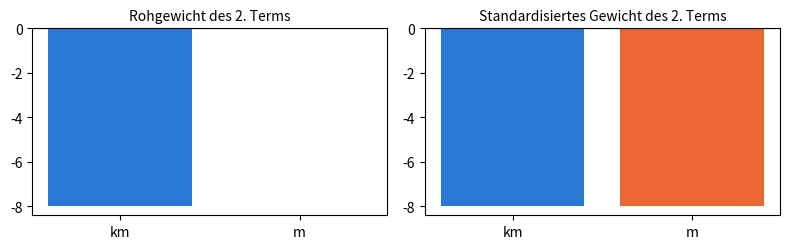

The script that saved this image:
import numpy as np
import pandas as pd
import matplotlib.pyplot as plt

# Farben des Buchs: eine Farbe = eine Rolle (beobachtet, vorhergesagt, Abweichung, Gerade des Kollegen)
BLEU, ORANGE, ECART, VERT = '#2a78d6', '#eb6834', '#c2185b', '#2e8b57'

# Daten von Kapitel 2, aus den CSV-Dateien des Buchs übernommen (nicht ändern)

# D2.1 — die sieben Wohnungen mit ihrer Entfernung zum Zentrum (Lektionen 2.1 bis 2.3)
logements = pd.DataFrame({
    'logement':    ['A', 'B', 'C', 'D', 'E', 'F', 'G'],
    'surface_m2':  [32, 45, 54, 70, 85, 98, 62],
    'distance_km': [3.0, 1.5, 2.5, 1.0, 2.5, 0.5, 2.5],
    'prix_kEUR':   [118, 172, 185, 245, 279, 335, 209],
})

# D2.4 — fünf Wohnungen im Osten der Stadt, mit ihrem Stadtviertel (Lektion 2.4)
est = pd.DataFrame({
    'logement':    ['K', 'L', 'M', 'N', 'O'],
    'quartier':    ['Parc', 'Rocade', 'Gare', 'Parc', 'Rocade'],
    'surface_m2':  [60, 60, 60, 45, 80],
    'distance_km': [2.0, 2.0, 2.0, 1.0, 3.0],
    'prix_kEUR':   [223, 200, 210, 186, 248],
})

# D2.5 — die fünf Zweizimmerwohnungen (T2) im Süden mit ihrer Entfernung zum Zentrum (Lektion 2.5)
t2_sud = pd.DataFrame({
    'vente':       ['S03', 'S04', 'S05', 'S06', 'S07'],
    'surface_m2':  [43, 40, 44, 46, 52],
    'distance_km': [3.5, 2.0, 1.5, 2.5, 0.5],
})

# D2.E2 — drei zum Verkauf angebotene Wohnungen (Aufgabe 2.2)
nouveaux = pd.DataFrame({
    'logement':    ['H', 'I', 'J'],
    'surface_m2':  [40, 75, 90],
    'distance_km': [0.5, 3.5, 1.0],
})

# Lektion 2.1 — die Regel der Agentur auf G angewandt, Term für Term (Gleichung 2.1)
part_surface = 3 * 62        # k€/m² × m² = k€
part_distance = -8 * 2.5     # k€/km × km = k€
part_fixe = 45               # k€
prix_G = part_surface + part_distance + part_fixe
print(part_surface, part_distance, part_fixe, '→', prix_G, 'k€; Abweichung mit Vorzeichen:', 209 - prix_G, 'k€')

# Lektion 2.2 — Vektoren, Skalarprodukt (Gleichung 2.2) und Vorhersage (Gleichung 2.3)
x_G = np.array([62, 2.5])    # (Fläche in m², Entfernung in km)
w = np.array([3, -8])        # (k€/m², k€/km), gleiche Reihenfolge wie x
b = 45                       # k€
print('Dimension von x_G:', x_G.shape, '  w · x_G =', np.dot(w, x_G), '  ŷ =', np.dot(w, x_G) + b)
print('Gewichte in falscher Reihenfolge:', np.dot(w[::-1], x_G) + b, 'k€ (absurd)')

# Lektion 2.3 — alle Vorhersagen auf einmal (Gleichung 2.5)
X = logements[['surface_m2', 'distance_km']].to_numpy(dtype=float)
y = logements['prix_kEUR'].to_numpy(dtype=float)
y_chapeau = X @ w + b
print('X :', X.shape, ' w :', w.shape, ' ŷ :', y_chapeau.shape)
print('ŷ =', y_chapeau)
print('Abweichungen mit Vorzeichen y − ŷ =', y - y_chapeau)
print('Mittelwert der absoluten Abweichungen, 7 Wohnungen:', round(np.mean(np.abs(y - y_chapeau)), 2), 'k€')
print('ebenso, A bis F:', round(np.mean(np.abs(y - y_chapeau)[:6]), 2), 'k€; Gerade vom Kapitelanfang, A bis F:',
      round(np.mean(np.abs(y - (3 * X[:, 0] + 30))[:6]), 2), 'k€')

# Lektion 2.4 — Indikatorspalten (Gleichung 2.6), Gare als Referenz
indicatrices = pd.get_dummies(est['quartier'], drop_first=True).astype(int)   # Spalten Parc, Rocade
X_est = np.column_stack([est['surface_m2'], est['distance_km'], indicatrices['Parc'], indicatrices['Rocade']])
w_est = np.array([3, -8, 12, -10])
y_est = est['prix_kEUR'].to_numpy(dtype=float)
print(indicatrices.columns.tolist(), ' X :', X_est.shape)
print('mit dem Viertel:', X_est @ w_est + 45)
print('ohne das Viertel:', X_est[:, :2] @ w_est[:2] + 45)
print('Mittelwert der absoluten Abweichungen: ohne', np.mean(np.abs(y_est - (X_est[:, :2] @ w_est[:2] + 45))),
      ' mit', np.mean(np.abs(y_est - (X_est @ w_est + 45))))

# Lektion 2.5 — dieselbe Vorhersage auf zwei Skalen (Gleichung 2.7), Division durch n
X5 = t2_sud[['surface_m2', 'distance_km']].to_numpy(dtype=float)
mu, sigma = X5.mean(axis=0), X5.std(axis=0, ddof=0)
w, b = np.array([3, -8]), 45
w_std, b_std = w * sigma, b + np.sum(w * mu)
Z = (X5 - mu) / sigma
print('Mittelwerte:', mu, ' Standardabweichungen:', sigma)
print('standardisierte Gewichte:', w_std, ' Achsenabschnitt:', b_std)
print('ursprüngliche Einheiten:', X5 @ w + b)
print('standardisierte Skala:', Z @ w_std + b_std)

X = logements[['surface_m2', 'distance_km']].to_numpy(dtype=float)
w, b = np.array([3, -8]), 45
print(X)

dimensions = {'X': (7, 2), 'w': (2,), 'y_chapeau': (7,)}
ligne_280 = 'E'
dimensions_c = {'X': (8, 3), 'w': (3,), 'y_chapeau': (8,)}

# Prüfung
y_chapeau = X @ w + b
vrai = {'X': X.shape, 'w': w.shape, 'y_chapeau': y_chapeau.shape}
if None in dimensions.values() or ligne_280 is None or None in dimensions_c.values():
    print('Ergänzen Sie die vorherige Zelle.')
else:
    print('a) Dimensionen:', 'richtig' if dimensions == vrai else 'bitte prüfen')
    lettre = logements['logement'][int(np.argmin(np.abs(y_chapeau - 280)))]
    print('b) Wohnung:', 'richtig' if ligne_280 == lettre else 'bitte prüfen')
    X8 = np.zeros((8, 3)); w3 = np.zeros(3)   # nur die Form: 8 Wohnungen, 3 Merkmale
    print('c) Dimensionen:', 'richtig' if dimensions_c == {'X': X8.shape, 'w': w3.shape,
          'y_chapeau': (X8 @ w3).shape} else 'bitte prüfen')

nouveaux

prix_main = {'H': 161, 'I': 242, 'J': 307}

# Prüfung (unabhängige Rechnung, Zeile für Zeile)
for _, l in nouveaux.iterrows():
    vrai = 3 * l['surface_m2'] - 8 * l['distance_km'] + 45
    la_votre = prix_main[l['logement']]
    etat = 'noch nicht ausgefüllt' if la_votre is None else ('richtig' if np.isclose(la_votre, vrai) else 'bitte prüfen')
    print(f"{l['logement']} : {etat}")

X = nouveaux[['surface_m2', 'distance_km']].to_numpy(dtype=float)   # 3 × 2
w = np.array([3, -8])    # k€/m², k€/km
b = 45                   # k€
y_chapeau = X @ w + b    # Gleichung 2.5

# Prüfung
if y_chapeau is None:
    print('Ergänzen Sie die vorherige Zelle.')
else:
    print('Dimensionen:', np.shape(X), '@', np.shape(w), '→', np.shape(y_chapeau))
    print('Dimensionen:', 'richtig' if np.shape(X) == (3, 2) and np.shape(y_chapeau) == (3,) else 'bitte prüfen')
    print('Vorhersagen:', y_chapeau, '→',
          'richtig' if np.allclose(y_chapeau, [161, 242, 307]) else 'bitte prüfen')

if y_chapeau is not None:
    X_inverse = X[:, ::-1]          # Spalten vertauscht: Entfernung, Fläche
    print('Spalten vertauscht:', X_inverse @ w + b)

a_parc_moins_rocade = 12 - (-10)        # = 22 k€
b_plus_loin_moins_proche = -8 * 1.5     # = −12 k€
c_parc_loin_moins_gare = 12 - 8 * 1.5   # = 0 k€

# Prüfung: Die Regel wird für Paare fiktiver Wohnungen berechnet
regle = lambda surface, distance, parc, rocade: 3 * surface - 8 * distance + 12 * parc - 10 * rocade + 45
vrais = {'a': regle(60, 2, 1, 0) - regle(60, 2, 0, 1),
         'b': regle(60, 3.5, 0, 0) - regle(60, 2, 0, 0),
         'c': regle(60, 3.5, 1, 0) - regle(60, 2, 0, 0)}
for k, la_votre in [('a', a_parc_moins_rocade), ('b', b_plus_loin_moins_proche), ('c', c_parc_loin_moins_gare)]:
    etat = 'noch nicht ausgefüllt' if la_votre is None else ('richtig' if np.isclose(la_votre, vrais[k]) else 'bitte prüfen')
    print(f'{k}) {etat}')

est

parc = (est['quartier'] == 'Parc').astype(int).to_numpy()
rocade = (est['quartier'] == 'Rocade').astype(int).to_numpy()
X4 = np.column_stack([est['surface_m2'], est['distance_km'], parc, rocade])
w4 = np.array([3, -8, 12, -10])
b4 = 45
y4 = X4 @ w4 + b4

# Prüfung
if y4 is None:
    print('Ergänzen Sie die vorherige Zelle.')
else:
    print('Indikatorspalten:', 'richtig' if list(parc) == [1, 0, 0, 1, 0] and list(rocade) == [0, 1, 0, 0, 1] else 'bitte prüfen')
    print('X4 :', np.shape(X4), '→', 'richtig' if np.shape(X4) == (5, 4) else 'bitte prüfen')
    print('Vorhersagen:', y4, '→', 'richtig' if np.allclose(y4, [221, 199, 209, 184, 251]) else 'bitte prüfen')

y_obs = est['prix_kEUR'].to_numpy(dtype=float)
eam_sans = np.mean(np.abs(y_obs - (X4[:, :2] @ w4[:2] + b4)))
eam_avec = np.mean(np.abs(y_obs - y4))

if eam_sans is None or eam_avec is None:
    print('Ergänzen Sie die vorherige Zelle.')
else:
    print(f'ohne: {eam_sans:.1f} k€, mit: {eam_avec:.1f} k€ →',
          'richtig' if np.isclose(eam_sans, 10.2) and np.isclose(eam_avec, 1.8) else 'bitte prüfen')

def poids_standardises(w, b, mu, sigma):
    w_std = w * sigma              # k€ pro Standardabweichung
    b_std = b + np.sum(w * mu)     # vorhergesagter Preis der mittleren Wohnung
    return w_std, b_std

# Zwei Versionen derselben Regel: Entfernung in km, dann in Metern
X_km = t2_sud[['surface_m2', 'distance_km']].to_numpy(dtype=float)
X_m = X_km * np.array([1, 1000])
w_km, w_m, b = np.array([3, -8]), np.array([3, -0.008]), 45
print('Vorhersagen (km):', X_km @ w_km + b)
print('Vorhersagen (m):  ', X_m @ w_m + b)
resultats = {}
for nom, Xv, wv in [('km', X_km, w_km), ('m', X_m, w_m)]:
    mu, sigma = Xv.mean(axis=0), Xv.std(axis=0, ddof=0)
    resultats[nom] = poids_standardises(wv, b, mu, sigma)
    print(nom, ': Mittelwert Entfernung =', mu[1], ', Standardabweichung =', sigma[1], ', standardisierte Gewichte =', resultats[nom])

# Prüfung
if resultats['km'][0] is None:
    print('Ergänzen Sie die Funktion poids_standardises.')
else:
    ok = all(np.allclose(resultats[k][0], [12, -8]) and np.isclose(resultats[k][1], 164) for k in resultats)
    print('standardisierte Gewichte in km und in m identisch:', 'richtig' if ok else 'bitte prüfen')

if resultats['km'][0] is not None:
    fig, axes = plt.subplots(1, 2, figsize=(8, 2.6))
    for ax, titre, valeurs in [
            (axes[0], 'Rohgewicht des 2. Terms', {'km': w_km[1], 'm': w_m[1]}),
            (axes[1], 'Standardisiertes Gewicht des 2. Terms', {k: resultats[k][0][1] for k in resultats})]:
        ax.bar(list(valeurs), list(valeurs.values()), color=[BLEU, ORANGE])
        ax.axhline(0, color='black', linewidth=0.8)
        ax.set_title(titre, fontsize=10)
    plt.tight_layout()
    plt.show()

gare = (est['quartier'] == 'Gare').astype(int).to_numpy()
parc3 = (est['quartier'] == 'Parc').astype(int).to_numpy()
rocade3 = (est['quartier'] == 'Rocade').astype(int).to_numpy()
X3 = np.column_stack([est['surface_m2'], est['distance_km'], parc3, rocade3, gare])
print('Summe der drei Indikatoren, Zeile für Zeile:', X3[:, 2:].sum(axis=1))
print('Regel des Kollegen (b = 40):', X3 @ np.array([3, -8, 17, -5, 5]) + 40)

poids_quartier_b50 = [7, -15, -5]   # jedes Viertelgewicht sinkt um 5, wenn b um 5 steigt

# Prüfung
if poids_quartier_b50 is None:
    print('Ergänzen Sie die vorherige Zelle.')
else:
    y50 = X3 @ np.array([3, -8] + list(poids_quartier_b50)) + 50
    print('Vorhersagen mit b = 50:', y50, '→', 'richtig' if np.allclose(y50, [221, 199, 209, 184, 251]) else 'bitte prüfen')
